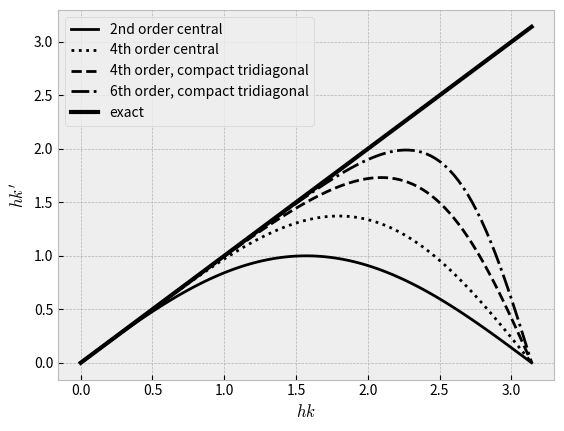

Reproduce this figure in Python.
import numpy as np
from numpy import sin, cos
import matplotlib.pyplot as plt

plt.style.use('bmh')

def get_wprime(w, a, b, c, alpha, beta):
    return (a*sin(w) + (b/2)*sin(2*w) + (c/3)*sin(3*2))/(1 + 2*alpha*cos(w) + 2*beta*cos(2*w))

w = np.linspace(0, np.pi, 100)
w_prime_second_central = get_wprime(w, 1.0, 0.0, 0.0, 0.0, 0.0)
w_prime_fourth_central = get_wprime(w, 4./3, -1./3, 0.0, 0.0, 0.0)
#w_prime_sixth_central = get_wprime(w, 1.0, 0.0, 0.0, 0.0, 0.0)
w_prime_pade = get_wprime(w, 3./2, 0.0, 0.0, 1./4, 0.0)
w_prime_sixth_tridiagonal = get_wprime(w, 14./9, 1./9, 0, 1./3, 0.0)
plt.plot(w, w_prime_second_central, 'k', linewidth=2, label='2nd order central')
plt.plot(w, w_prime_fourth_central, 'k:', linewidth=2, label='4th order central')
plt.plot(w, w_prime_pade, 'k--', linewidth=2, label='4th order, compact tridiagonal')
plt.plot(w, w_prime_sixth_tridiagonal, 'k-.', linewidth=2, label='6th order, compact tridiagonal')
plt.plot(w, w, 'k-', linewidth=3, label='exact')

plt.legend(loc='best')
plt.ylabel('$hk^{\prime}$')
plt.xlabel('$hk$')
plt.savefig('modified-wavenumbers.eps')
